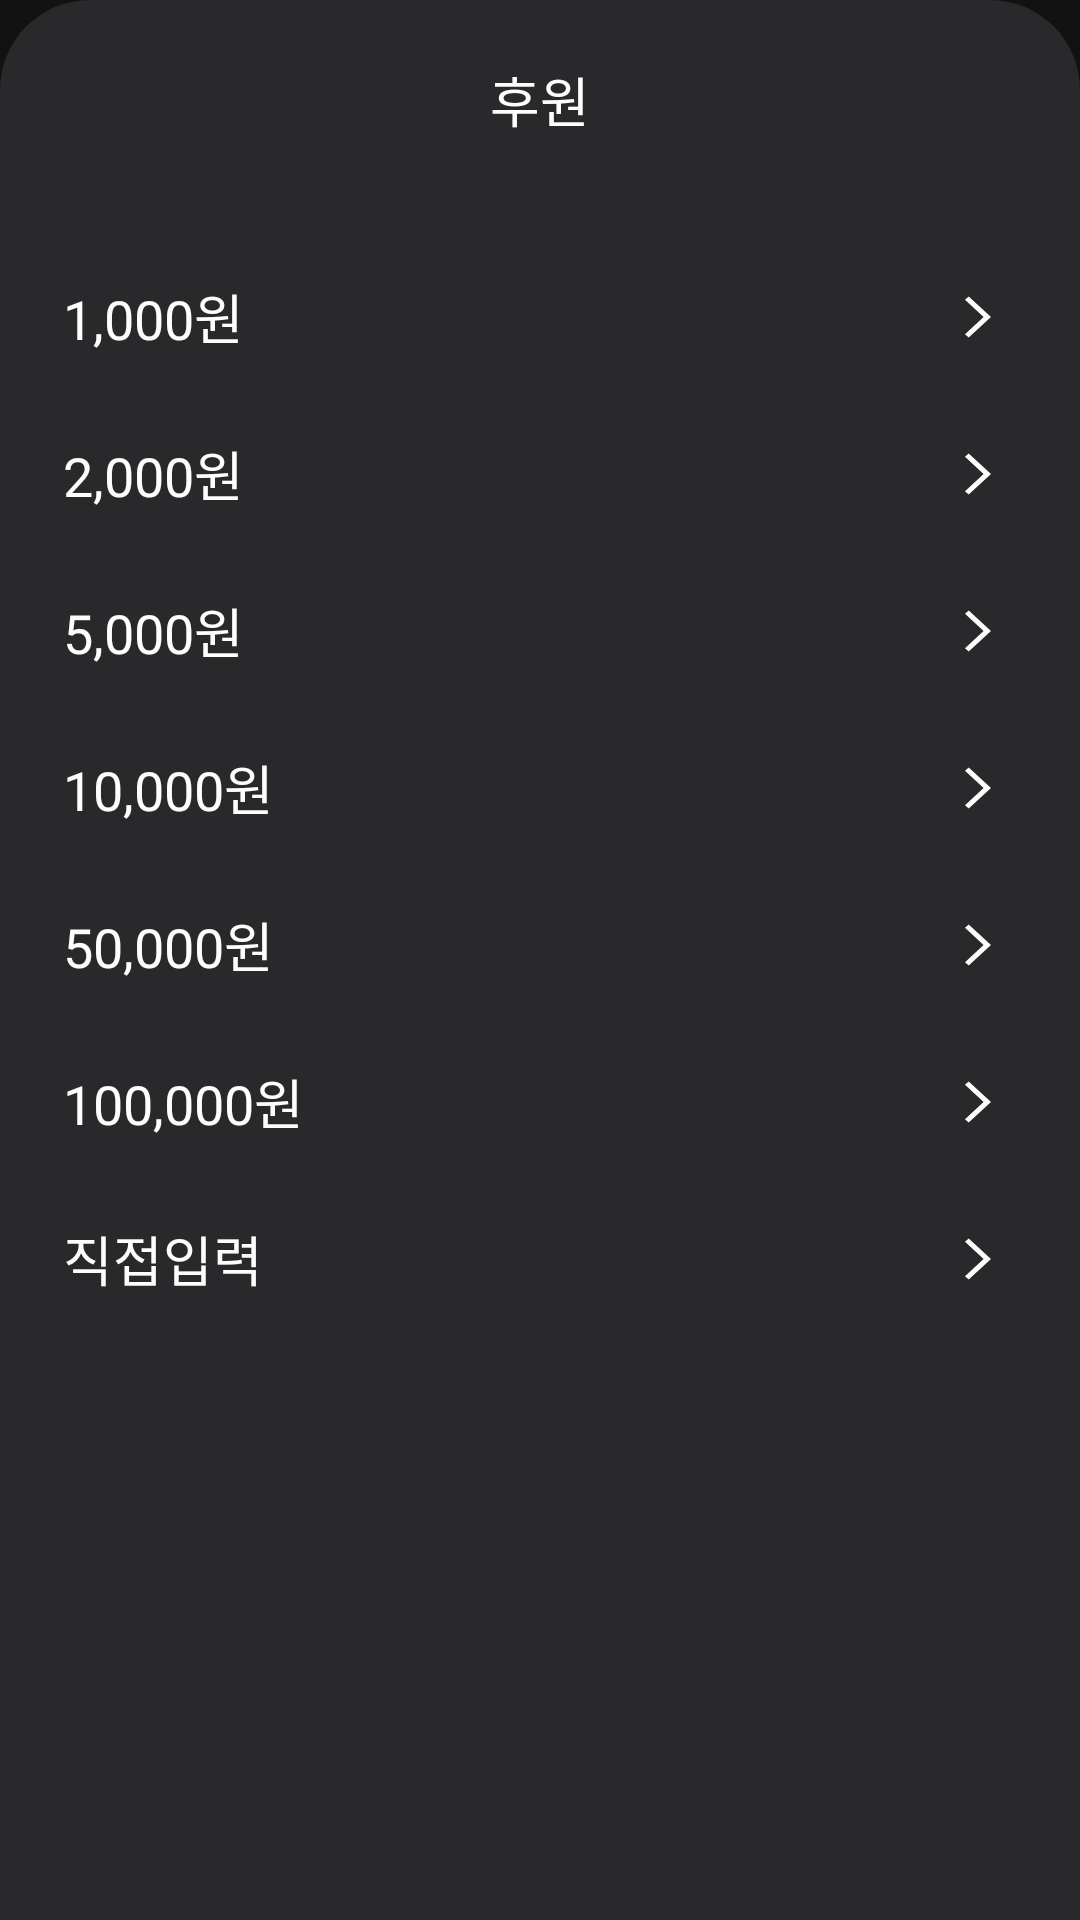

This screen was rendered from an Android layout file. Write that file and the resources it references.
<!-- AndroidManifest.xml: application theme AppTheme -->
<!-- res/layout/bottom_sheet_donate.xml -->
<?xml version="1.0" encoding="utf-8"?>
<androidx.constraintlayout.widget.ConstraintLayout
    xmlns:android="http://schemas.android.com/apk/res/android"
    xmlns:app="http://schemas.android.com/apk/res-auto"
    android:background="@drawable/bottom_sheet_round_corner"
    android:layout_width="match_parent"
    android:layout_height="match_parent"
    android:id="@+id/bottom_sheet_donation"
    >

    <TextView
        android:id="@+id/textView"
        android:layout_width="0dp"
        android:layout_height="wrap_content"
        android:gravity="center"
        android:paddingTop="20dp"
        android:paddingBottom="20dp"
        android:text="@string/donation"
        android:textColor="@color/white"
        android:textSize="18sp"
        android:textStyle="normal"
        app:layout_constraintEnd_toEndOf="parent"
        app:layout_constraintStart_toStartOf="parent"
        app:layout_constraintTop_toTopOf="parent" />

    <LinearLayout
        android:id="@+id/bottom_sheet_charge_1000"
        android:layout_width="0dp"
        android:layout_height="wrap_content"
        android:orientation="horizontal"
        android:gravity="center_vertical"
        android:layout_marginTop="13dp"
        android:background="?attr/selectableItemBackground"
        app:layout_constraintEnd_toEndOf="parent"
        app:layout_constraintStart_toStartOf="parent"
        app:layout_constraintTop_toBottomOf="@+id/textView">

        <TextView
            android:layout_width="0dp"
            android:layout_height="wrap_content"
            android:layout_weight="1"
            android:layout_marginStart="21dp"
            android:paddingTop="13dp"
            android:paddingBottom="13dp"
            android:text="@string/charge_1"
            android:textColor="@color/white"
            android:textSize="18sp"
            android:textStyle="normal" />

        <ImageView
            android:layout_width="wrap_content"
            android:layout_height="match_parent"
            android:layout_marginEnd="20dp"
            android:src="@drawable/ic_arrow_chevron_big_right"/>
    </LinearLayout>
    <LinearLayout
        android:id="@+id/bottom_sheet_charge_2000"
        android:layout_width="0dp"
        android:layout_height="wrap_content"
        android:orientation="horizontal"
        android:gravity="center_vertical"
        android:background="?attr/selectableItemBackground"
        app:layout_constraintEnd_toEndOf="parent"
        app:layout_constraintStart_toStartOf="parent"
        app:layout_constraintTop_toBottomOf="@+id/bottom_sheet_charge_1000">

        <TextView
            android:layout_width="0dp"
            android:layout_height="wrap_content"
            android:layout_weight="1"
            android:layout_marginStart="21dp"
            android:paddingTop="13dp"
            android:paddingBottom="13dp"
            android:text="@string/charge_2"
            android:textColor="@color/white"
            android:textSize="18sp"
            android:textStyle="normal" />

        <ImageView
            android:layout_width="wrap_content"
            android:layout_height="match_parent"
            android:layout_marginEnd="20dp"
            android:src="@drawable/ic_arrow_chevron_big_right"/>
    </LinearLayout>
    <LinearLayout
        android:id="@+id/bottom_sheet_charge_5000"
        android:layout_width="0dp"
        android:layout_height="wrap_content"
        android:orientation="horizontal"
        android:gravity="center_vertical"
        android:background="?attr/selectableItemBackground"
        app:layout_constraintEnd_toEndOf="parent"
        app:layout_constraintStart_toStartOf="parent"
        app:layout_constraintTop_toBottomOf="@+id/bottom_sheet_charge_2000">

        <TextView
            android:layout_width="0dp"
            android:layout_height="wrap_content"
            android:layout_weight="1"
            android:layout_marginStart="21dp"
            android:paddingTop="13dp"
            android:paddingBottom="13dp"
            android:text="@string/charge_5"
            android:textColor="@color/white"
            android:textSize="18sp"
            android:textStyle="normal" />

        <ImageView
            android:layout_width="wrap_content"
            android:layout_height="match_parent"
            android:layout_marginEnd="20dp"
            android:src="@drawable/ic_arrow_chevron_big_right"/>
    </LinearLayout>
    <LinearLayout
        android:id="@+id/bottom_sheet_charge_10000"
        android:layout_width="0dp"
        android:layout_height="wrap_content"
        android:orientation="horizontal"
        android:gravity="center_vertical"
        android:background="?attr/selectableItemBackground"
        app:layout_constraintEnd_toEndOf="parent"
        app:layout_constraintStart_toStartOf="parent"
        app:layout_constraintTop_toBottomOf="@+id/bottom_sheet_charge_5000">

        <TextView
            android:layout_width="wrap_content"
            android:layout_height="wrap_content"
            android:layout_weight="1"
            android:layout_marginStart="21dp"
            android:paddingTop="13dp"
            android:paddingBottom="13dp"
            android:text="@string/charge_10"
            android:textColor="@color/white"
            android:textSize="18sp"
            android:textStyle="normal" />

        <ImageView
            android:layout_width="wrap_content"
            android:layout_height="match_parent"
            android:layout_marginEnd="20dp"
            android:src="@drawable/ic_arrow_chevron_big_right"/>
    </LinearLayout>
    <LinearLayout
        android:id="@+id/bottom_sheet_charge_50000"
        android:layout_width="0dp"
        android:layout_height="wrap_content"
        android:orientation="horizontal"
        android:gravity="center_vertical"
        android:background="?attr/selectableItemBackground"
        app:layout_constraintEnd_toEndOf="parent"
        app:layout_constraintStart_toStartOf="parent"
        app:layout_constraintTop_toBottomOf="@+id/bottom_sheet_charge_10000">

        <TextView
            android:layout_width="0dp"
            android:layout_height="wrap_content"
            android:layout_weight="1"
            android:layout_marginStart="21dp"
            android:paddingTop="13dp"
            android:paddingBottom="13dp"
            android:text="@string/charge_50"
            android:textColor="@color/white"
            android:textSize="18sp"
            android:textStyle="normal" />

        <ImageView
            android:layout_width="wrap_content"
            android:layout_height="match_parent"
            android:layout_marginEnd="20dp"
            android:src="@drawable/ic_arrow_chevron_big_right"/>
    </LinearLayout>
    <LinearLayout
        android:id="@+id/bottom_sheet_charge_100000"
        android:layout_width="0dp"
        android:layout_height="wrap_content"
        android:orientation="horizontal"
        android:gravity="center_vertical"
        android:background="?attr/selectableItemBackground"
        app:layout_constraintEnd_toEndOf="parent"
        app:layout_constraintStart_toStartOf="parent"
        app:layout_constraintTop_toBottomOf="@+id/bottom_sheet_charge_50000">

        <TextView
            android:layout_width="0dp"
            android:layout_height="wrap_content"
            android:layout_weight="1"
            android:paddingTop="13dp"
            android:paddingBottom="13dp"
            android:layout_marginStart="21dp"
            android:text="@string/charge_100"
            android:textColor="@color/white"
            android:textSize="18sp"
            android:textStyle="normal" />

        <ImageView
            android:layout_width="wrap_content"
            android:layout_height="match_parent"
            android:layout_marginEnd="20dp"
            android:src="@drawable/ic_arrow_chevron_big_right"/>
    </LinearLayout>
    <LinearLayout
        android:id="@+id/bottom_sheet_charge_writing"
        android:layout_width="0dp"
        android:layout_height="wrap_content"
        android:orientation="horizontal"
        android:gravity="center_vertical"
        android:background="?attr/selectableItemBackground"
        app:layout_constraintEnd_toEndOf="parent"
        app:layout_constraintStart_toStartOf="parent"
        app:layout_constraintTop_toBottomOf="@+id/bottom_sheet_charge_100000">

        <TextView
            android:layout_width="0dp"
            android:layout_height="wrap_content"
            android:layout_weight="1"
            android:layout_marginStart="21dp"
            android:paddingTop="13dp"
            android:paddingBottom="13dp"
            android:text="@string/write_direct"
            android:textColor="@color/white"
            android:textSize="18sp"
            android:textStyle="normal" />

        <ImageView
            android:layout_width="wrap_content"
            android:layout_height="match_parent"
            android:layout_marginEnd="20dp"
            android:src="@drawable/ic_arrow_chevron_big_right"/>
    </LinearLayout>
</androidx.constraintlayout.widget.ConstraintLayout>
<!-- resources referenced by this layout -->
<resources>
  <color name="white">#FDFDFD</color>
  <!-- drawable bottom_sheet_round_corner (drawable) -->
  <?xml version="1.0" encoding="utf-8"?>
  <shape xmlns:android="http://schemas.android.com/apk/res/android"
      android:shape="rectangle">
      <solid android:color="@color/bottom_sheet_gray" />
      <corners
          android:topLeftRadius="30dp"
          android:topRightRadius="30dp" />
  </shape>
  <!-- drawable ic_arrow_chevron_big_right (drawable) -->
  <vector xmlns:android="http://schemas.android.com/apk/res/android"
      android:width="29dp"
      android:height="24dp"
      android:viewportWidth="29"
      android:viewportHeight="24">
      <path
          android:fillColor="#FDFDFD"
          android:pathData="M11.905,18.856L19.333,12l-7.428,-6.857 -1.239,1.143L16.858,12l-6.192,5.714 1.24,1.142z" />
  </vector>
  <string name="charge_1">1,000원</string>
  <string name="charge_10">10,000원</string>
  <string name="charge_100">100,000원</string>
  <string name="charge_2">2,000원</string>
  <string name="charge_5">5,000원</string>
  <string name="charge_50">50,000원</string>
  <string name="donation">후원</string>
  <string name="write_direct">직접입력</string>
  <style name="AppTheme" parent="Theme.MaterialComponents">
          
          <item name="colorPrimary">@color/purple_500</item>
          <item name="colorPrimaryVariant">@color/purple_700</item>
          <item name="colorOnPrimary">@color/white</item>
          <item name="colorPrimaryDark">@color/dark_grey</item>
          
          <item name="colorSecondary">@color/teal_200</item>
          <item name="colorSecondaryVariant">@color/teal_700</item>
          <item name="colorOnSecondary">@color/white</item>
          
          <item name="android:statusBarColor" ns0:targetApi="l">@color/dark_grey</item>
          
      </style>
  <color name="bottom_sheet_gray">#29292c</color>
  <color name="purple_500">#FF6200EE</color>
  <color name="purple_700">#FF3700B3</color>
  <color name="dark_grey">#151516</color>
  <color name="teal_200">#FF03DAC5</color>
  <color name="teal_700">#FF018786</color>
</resources>
